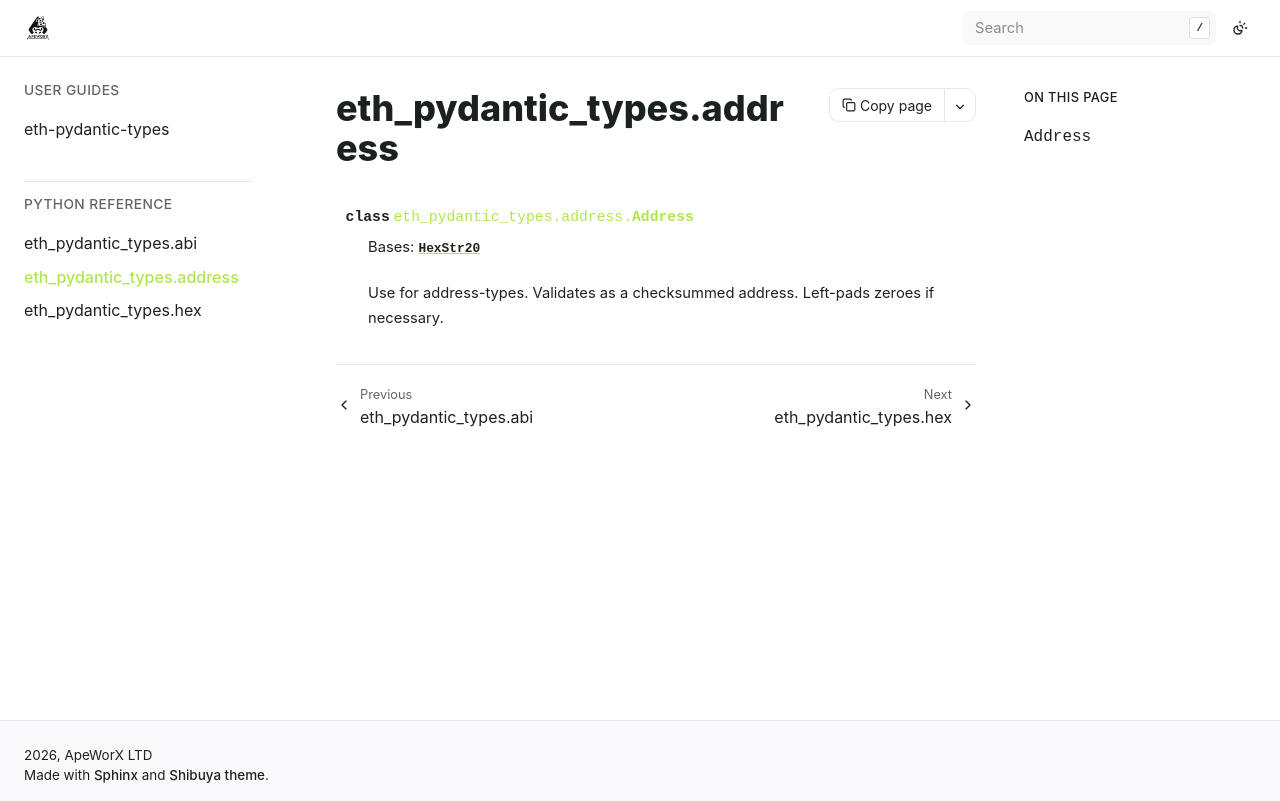

repository: ApeWorX/eth-pydantic-types · page: latest/methoddocs/address.html · generator: sphinx

# eth_pydantic_types.address

```{eval-rst}
.. automodule:: eth_pydantic_types.address
    :members:
    :show-inheritance:
```
